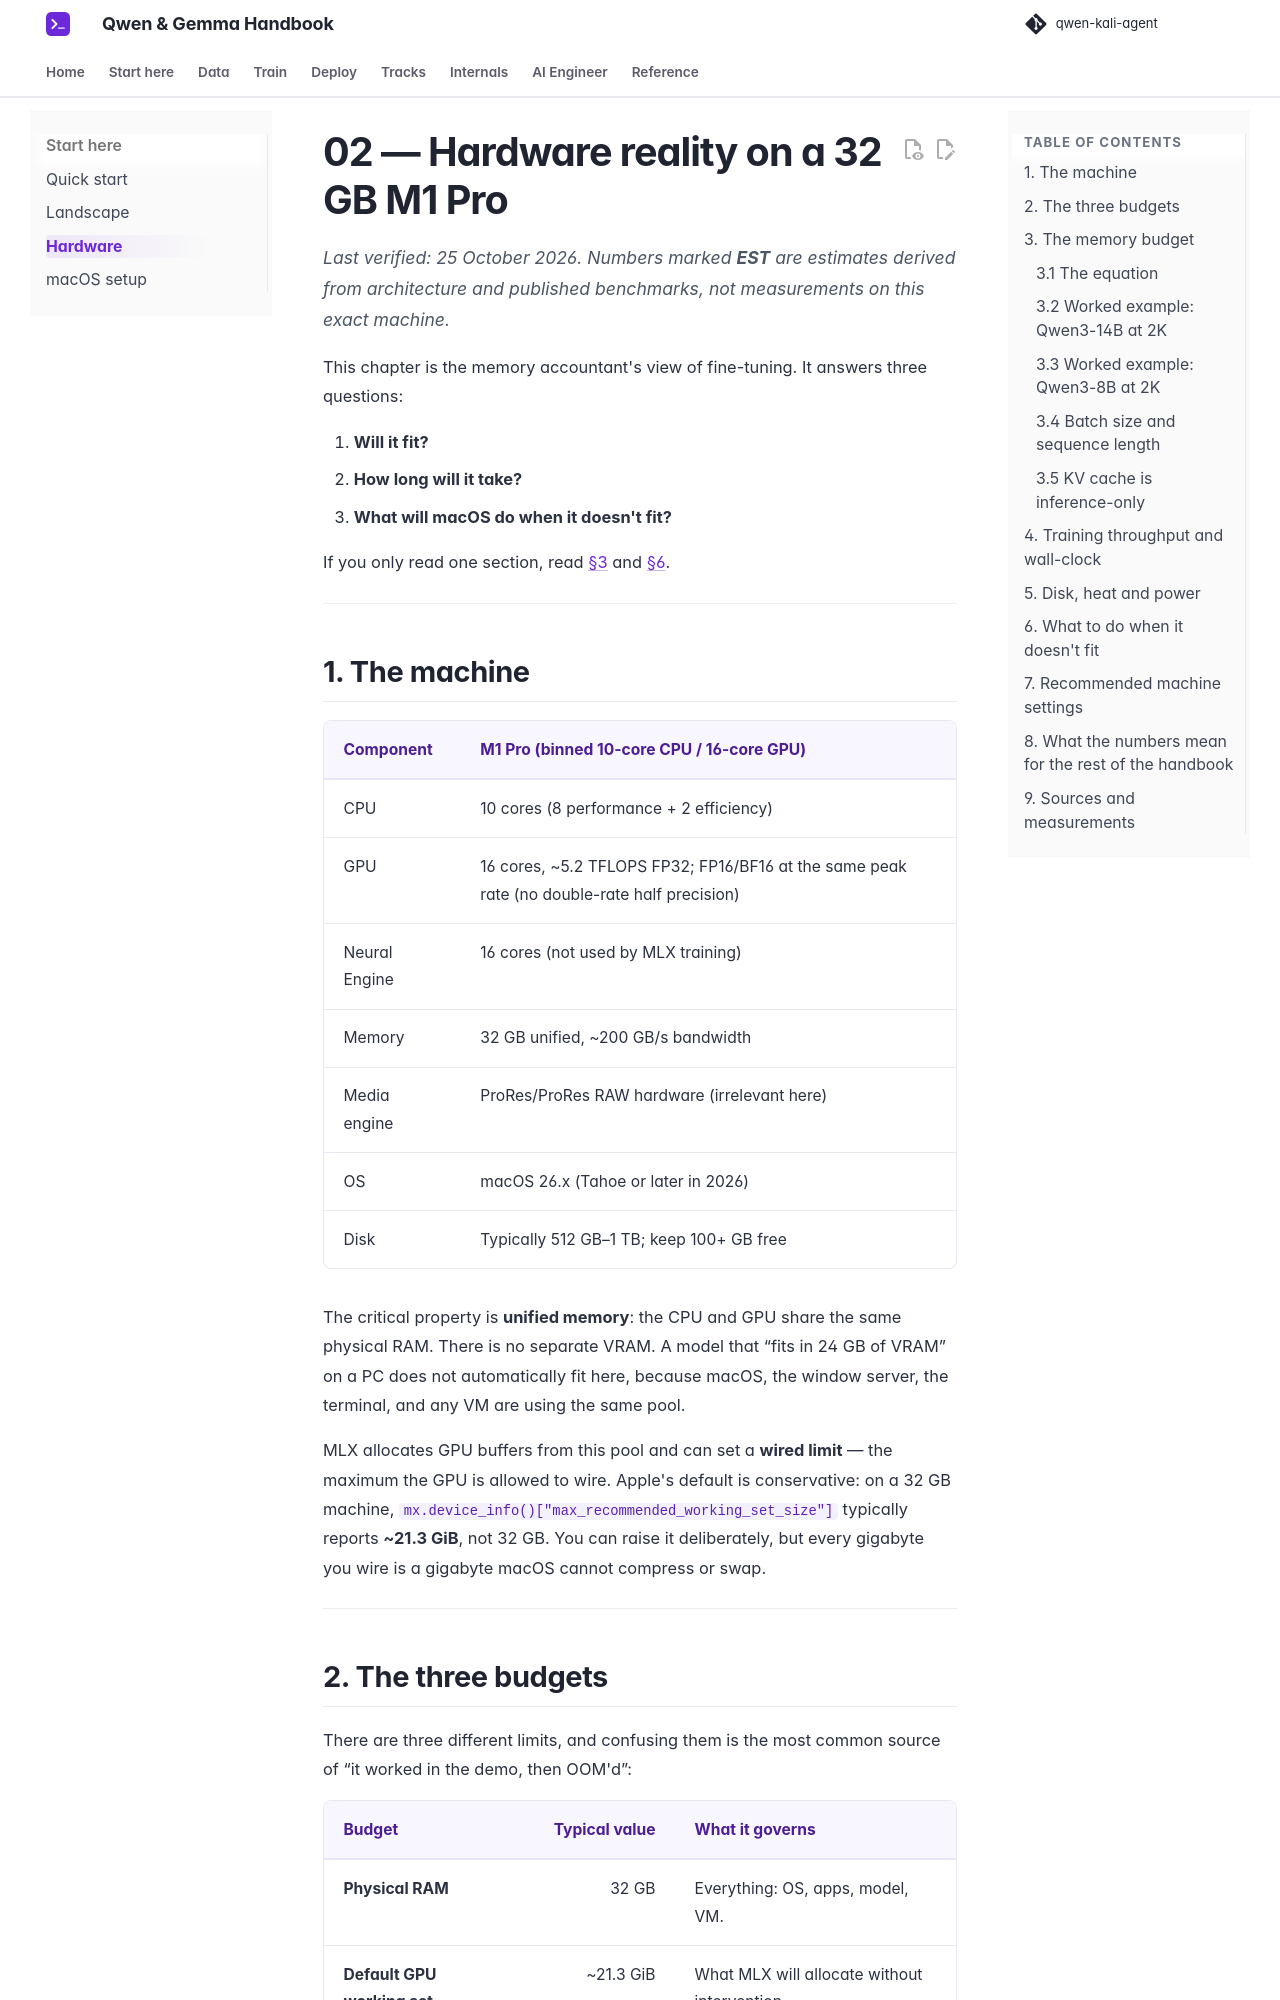

repository: beniaminp/qwen-kali-agent · page: 02-hardware/index.html · generator: mkdocs

# 02 — Hardware reality on a 32 GB M1 Pro

*Last verified: 25 October 2026. Numbers marked **EST** are estimates derived from architecture and published benchmarks, not measurements on this exact machine.*

This chapter is the memory accountant's view of fine-tuning. It answers three questions:

1. **Will it fit?**
2. **How long will it take?**
3. **What will macOS do when it doesn't fit?**

If you only read one section, read [§3](#3-the-memory-budget) and [§6](#6-what-to-do-when-it-doesnt-fit).

---

## 1. The machine

| Component | M1 Pro (binned 10-core CPU / 16-core GPU) |
|---|---|
| CPU | 10 cores (8 performance + 2 efficiency) |
| GPU | 16 cores, ~5.2 TFLOPS FP32; FP16/BF16 at the same peak rate (no double-rate half precision) |
| Neural Engine | 16 cores (not used by MLX training) |
| Memory | 32 GB unified, ~200 GB/s bandwidth |
| Media engine | ProRes/ProRes RAW hardware (irrelevant here) |
| OS | macOS 26.x (Tahoe or later in 2026) |
| Disk | Typically 512 GB–1 TB; keep 100+ GB free |

The critical property is **unified memory**: the CPU and GPU share the same physical RAM. There is no separate VRAM. A model that “fits in 24 GB of VRAM” on a PC does not automatically fit here, because macOS, the window server, the terminal, and any VM are using the same pool.

MLX allocates GPU buffers from this pool and can set a **wired limit** — the maximum the GPU is allowed to wire. Apple's default is conservative: on a 32 GB machine, `mx.device_info()["max_recommended_working_set_size"]` typically reports **~21.3 GiB**, not 32 GB. You can raise it deliberately, but every gigabyte you wire is a gigabyte macOS cannot compress or swap.

---
